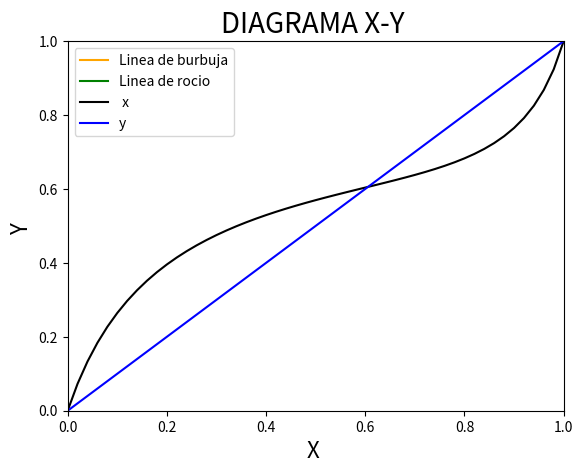

Here is the Python script that generated this plot:

# -*- coding: utf-8 -*-

import numpy
from scipy.constants import R as Rgi # (m3 Pa)/(mol K) Constante de los gases ideales
import matplotlib.pyplot as plt
#==============================================================================
# CALCULO P-BURBUJA 
#==============================================================================

def PsatAntoine_6(i,T): # Psat[Kpa]; T[°C]
#Ecuación de Antoine. 
    A = [13.7819, 16.6796]
    B = [2726.81, 3640.20]
    C = [217.572, 219.610]
    return numpy.exp( A[i] - B[i]/( (T-273.15) + C[i] ))*1000 ##Pa

#Cálculo de Fugacidad 
def Phi_6(y,T,P): #Ecuación Peng-Robinson (Benceno, 2-Propanol)    
    numero_s = len(y)
    Pc = numpy.array([4895000.0,4764000.0])    #Pa  
    Tc = numpy.array([562.05,508.3])           #K  
    Tr = (T/Tc)
    w = numpy.array([0.212,0.665])
    k = numpy.array([[0.0,0.01349],[0.01349,0.0]])
    ##Bprima 
    b = (0.0778*Rgi*Tc)/Pc
    bm = sum(y*b)
    Bprima = (bm*P)/(Rgi*T)
    ##Delta Prima  
    delta = 2.0*bm
    deltaprima = (delta*P)/(Rgi*T)
    ## Theta prima
    alfa = [(1.0+(0.37464 + 1.54226*w[i] - 0.2699*w[i]**2)*(1.0 - numpy.sqrt(Tr[i])))**2 for i in range(0,numero_s)]
    a = (0.45724*(Rgi*Tc)**2)/Pc
    aap = (a*alfa)
    aalfaij = numpy.array([[(aap[i]*aap[j])**(0.5)*(1.0-k[i][j]) for i in range(0,numero_s)] for j in range(0,numero_s)])
    aalfam = sum(sum(numpy.array([[y[i]*y[j] for i in range(0,numero_s)] for j in range(0,numero_s)])*aalfaij))
    thetaprima = (aalfam*P)/((Rgi*T)**2)
    ##Epsinol prima
    epsinol = -(bm**2)
    epprima = epsinol*((P/(Rgi*T))**2)
    ##n prima
    nprima = (bm*P)/(Rgi*T)
    ## Método roots
    a_raiz = 1.0
    b_raiz = (deltaprima-Bprima-1.0)
    c_raiz = thetaprima+epprima-deltaprima*(Bprima+1.0)
    d_raiz = -(epprima*(Bprima+1.0)+thetaprima*nprima)
    r = numpy.roots([a_raiz,b_raiz,c_raiz,d_raiz])
    Z = max(r.real[abs(r.imag)<1e-5])
    
    ## Cálculo Fugacidad
    AA = (2.0/aalfam)*sum(y*aalfaij)
    A = (aalfam*P)/((Rgi**2)*(T**2))
    B = (bm*P)/(Rgi*T)
    BB = b/bm
    ln = (BB*(Z-1.0))-numpy.log(Z-B)-((A/(2.0*numpy.sqrt(2)*B))*(AA-BB)*numpy.log((Z+(numpy.sqrt(2.0)+1.0)*B)/(Z-(numpy.sqrt(2.0)-1.0)*B)))
    phi = numpy.exp(ln) 
    return phi
    
def Gamma_6(x,T): # Cálculo del coeficiente de Actividad  (NRTL)
    alfha = 0.47
    R = 1.987207 ##cal/mol K
    g = numpy.array([875.0,355.0])
    tao = g/(R*T)
    G  = numpy.exp(-alfha*tao)
    gamma =numpy.array([numpy.exp((x[1]**2)*((((G[1]/(x[0]+x[1]*G[1]))**2)*tao[1])+(tao[0]*G[0])/((x[1]+x[0]*G[0])**2))),numpy.exp((x[0]**2)*((((G[0]/(x[1]+x[0]*G[0]))**2)*tao[0])+(tao[1]*G[1])/((x[0]+x[1]*G[1])**2)))])    
    return gamma
    
  
def P_Burbuja(x,T):
    numero_s  = len(x)
    PHI = numpy.array([1.0 for i in range(0,numero_s )])
    gamma = numpy.array([1.0 for i in range(0,numero_s )])
    Psat = [PsatAntoine_6(i,T) for i in range(0,numero_s )]
    P= sum(x*gamma*Psat/(PHI))
    y= x*gamma*Psat/(PHI*P)
    gamma = Gamma_6(x,T)
    P= sum(x*PHI*gamma*Psat)
    ErrorP = 0.1
    ErrorPermitidoP = 1.0E-7
    while ErrorP >= ErrorPermitidoP:
        P_E0 = P
        PHI = numpy.array([Phi_6(y,T,P_E0)[i]/Phi_6(y,T,Psat[i])[i] for i in range(0,numero_s )])
        y= x*gamma*Psat/(PHI*P)
        P= sum(x*gamma*Psat/(PHI))
        ErrorP = abs(P_E0 - P)
    return y,P

#==============================================================================
# Interfaz
#==============================================================================
print ("                   Parra Arias David Fernando               ")
print ("")
print ("            CÁLCULO DEL FLASH ISOTÉRMICO  PARA LA           ")
print ("             MEZCLA BINARIA BENCENO - 2-PROPANOL            ")
print ("")
x_graf = []
y_graf = []
P_graf = []
T = 344.63 #K

print ("y0\tx0\tP(Pa)")
for x0 in numpy.arange(0,1+0.02,0.02):
    x = numpy.array([x0,1-x0])+1E-10
    [y,P] = P_Burbuja(x,T)
    x_graf = x_graf + [x[0]]
    y_graf = y_graf + [y[0]]
    P_graf = P_graf + [P]
    print ("{0:.4f}\t{1:.4f}\t{2:.7f}".format(y[0],x[0],P))


plt.plot(x_graf,P_graf, color='orange', linestyle='-', marker='', label='Linea de burbuja')
plt.plot(y_graf,P_graf, color='green', linestyle='-', marker='', label='Linea de rocio')
plt.legend(loc=0)
plt.title('DIAGRAMA DE PRESION DE BURBUJA ', color='k', size='20') 
plt.xlabel("x-y [BENCENO]", color='k', size='16') 
plt.ylabel("PRESION (Pa)", color='k', size='16') 
plt.xlim((0,1))
plt.show(True)

#Grafica  X-Y 
plt.plot(x_graf,y_graf, color='black', linestyle='-', marker='', label=' x ')
plt.plot(x_graf,x_graf, color='blue', linestyle='-', marker='', label='y')
plt.legend(loc=0)
plt.title('DIAGRAMA X-Y ', color='k', size='20') 
plt.xlabel("X ", color='k', size='16') 
plt.ylabel("Y ", color='k', size='16') 
plt.xlim((0,1))
plt.ylim((0,1))
plt.show(True)
